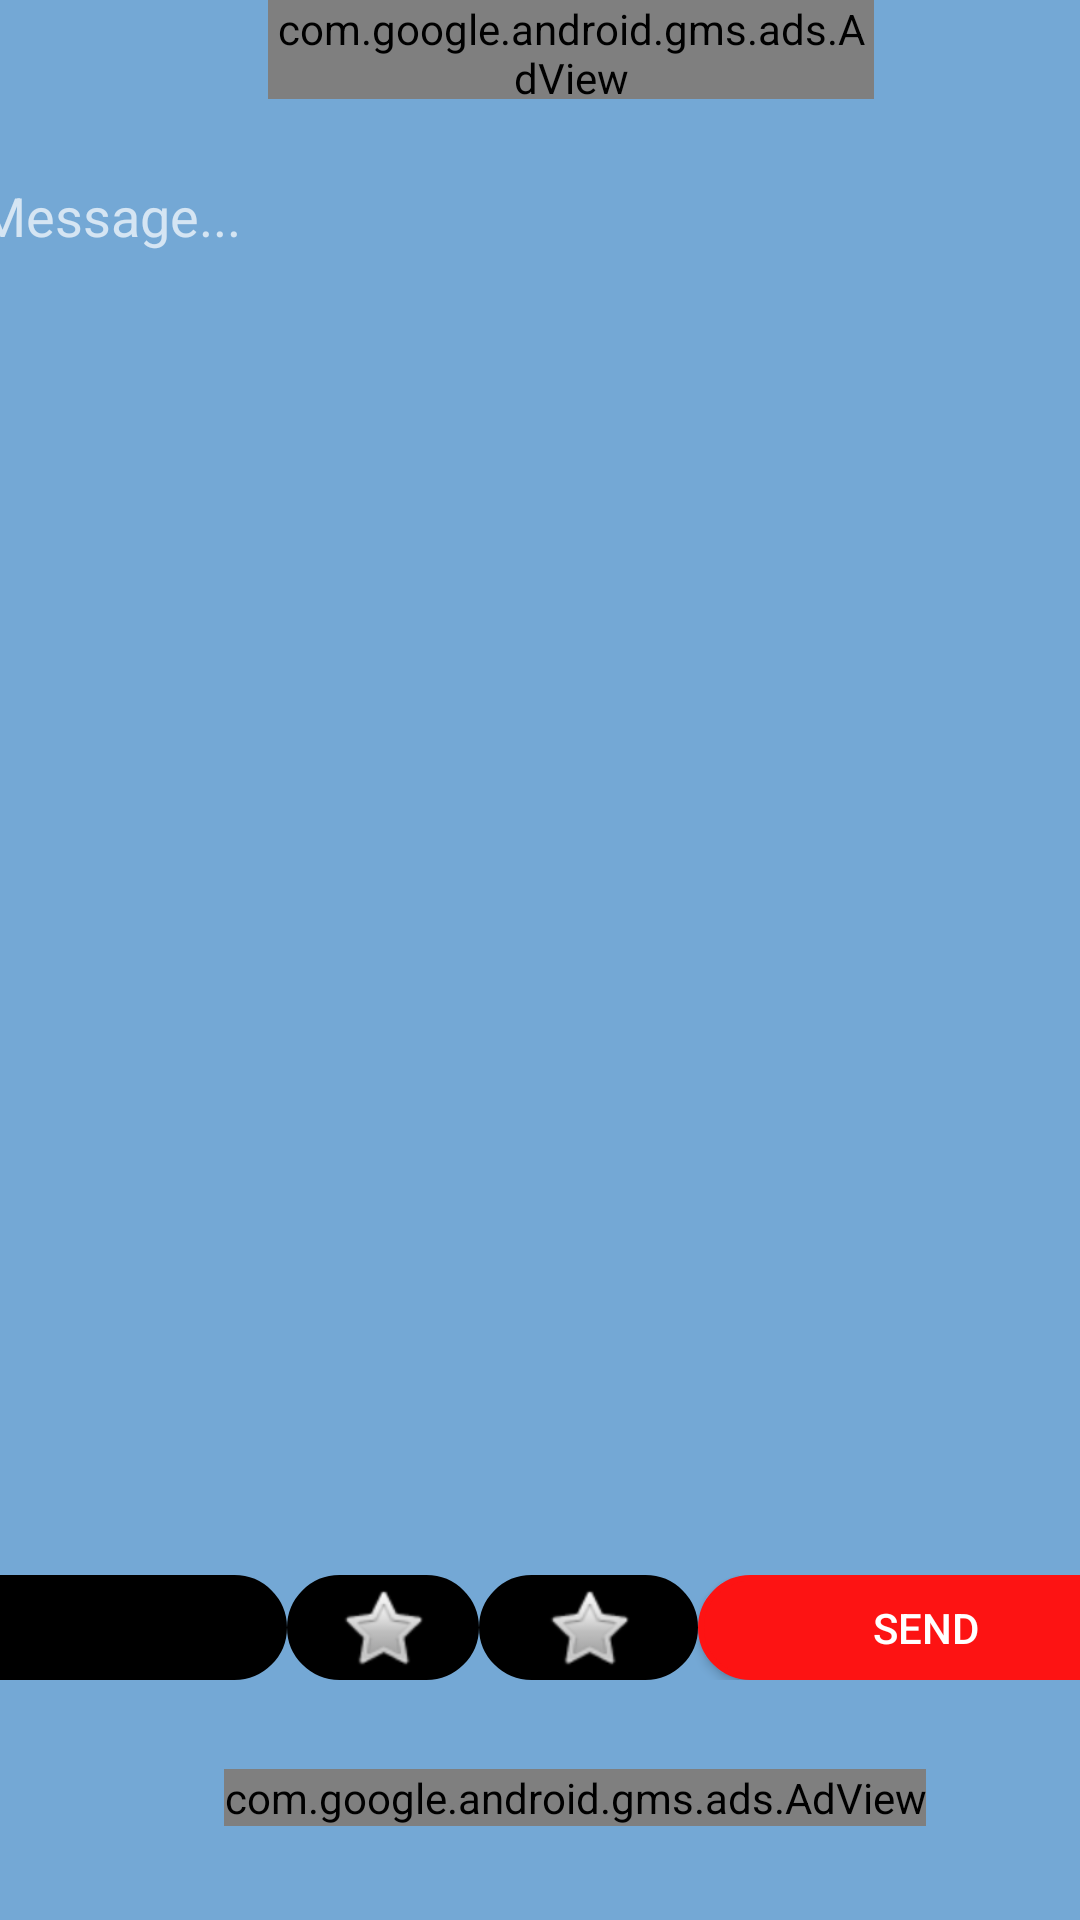

Android layout source for this screen:
<!-- AndroidManifest.xml: activity theme Theme.AppCompat -->
<!-- res/layout/activity_main.xml -->
<?xml version="1.0" encoding="utf-8"?>
<androidx.constraintlayout.widget.ConstraintLayout xmlns:android="http://schemas.android.com/apk/res/android"
    xmlns:ads="http://schemas.android.com/apk/res-auto"
    xmlns:tools="http://schemas.android.com/tools"
    android:layout_width="match_parent"
    android:layout_height="match_parent"
    android:background="#74A8D5"
    tools:context=".MainActivity">

    <ScrollView
        android:id="@+id/scrollView2"
        android:layout_width="380dp"
        android:layout_height="177dp"
        android:layout_marginStart="18dp"
        android:layout_marginTop="148dp"
        android:layout_marginEnd="17dp"
        android:layout_marginBottom="72dp"
        android:divider="@android:color/transparent"
        android:dividerHeight="10.0dp"
        ads:layout_constraintBottom_toTopOf="@+id/linearLayout6"
        ads:layout_constraintEnd_toEndOf="parent"
        ads:layout_constraintStart_toStartOf="parent"
        ads:layout_constraintTop_toTopOf="parent">

        <LinearLayout
            android:layout_width="match_parent"
            android:layout_height="match_parent"
            android:orientation="vertical">

            <LinearLayout
                android:id="@+id/linearLayout5"
                android:layout_width="wrap_content"
                android:layout_height="match_parent"
                android:orientation="vertical" />
        </LinearLayout>
    </ScrollView>

    <LinearLayout
        android:id="@+id/linearLayout2"
        android:layout_width="385dp"
        android:layout_height="50dp"
        android:layout_marginStart="2dp"
        android:layout_marginTop="40dp"
        android:orientation="horizontal"
        ads:layout_constraintEnd_toEndOf="parent"
        ads:layout_constraintHorizontal_bias="0.496"
        ads:layout_constraintStart_toStartOf="parent"
        ads:layout_constraintTop_toTopOf="parent">

        <EditText
            android:id="@+id/editTextText"
            android:layout_width="392dp"
            android:layout_height="61dp"
            android:layout_weight="1"
            android:ems="10"
            android:focusableInTouchMode="true"
            android:hint="Message..."
            android:inputType="textMultiLine"
            android:textIsSelectable="true" />

    </LinearLayout>

    <com.google.android.gms.ads.AdView
        android:id="@+id/adView3"
        android:layout_width="202dp"
        android:layout_height="33dp"
        android:layout_marginStart="57dp"
        android:layout_marginEnd="34dp"
        ads:adSize="BANNER"
        ads:adUnitId="ca-app-pub-8263919828062957/1157262551"
        ads:layout_constraintEnd_toEndOf="parent"
        ads:layout_constraintHorizontal_bias="0.481"
        ads:layout_constraintStart_toStartOf="parent"
        ads:layout_constraintTop_toTopOf="parent" />

    <com.google.android.gms.ads.AdView
        android:id="@+id/adView5"
        android:layout_width="wrap_content"
        android:layout_height="wrap_content"
        android:layout_marginStart="57dp"
        android:layout_marginTop="14dp"
        android:layout_marginEnd="34dp"
        android:layout_marginBottom="16dp"
        ads:adSize="BANNER"
        ads:adUnitId="ca-app-pub-8263919828062957/5982213823"
        ads:layout_constraintBottom_toBottomOf="parent"
        ads:layout_constraintEnd_toEndOf="parent"
        ads:layout_constraintStart_toStartOf="parent"
        ads:layout_constraintTop_toBottomOf="@+id/linearLayout6" />

    <LinearLayout
        android:id="@+id/linearLayout6"
        android:layout_width="408dp"
        android:layout_height="35dp"
        android:layout_marginBottom="80dp"
        android:orientation="horizontal"
        ads:layout_constraintBottom_toBottomOf="parent"
        ads:layout_constraintEnd_toEndOf="parent"
        ads:layout_constraintHorizontal_bias="0.498"
        ads:layout_constraintStart_toStartOf="parent">

        <ImageButton
            android:id="@+id/imageButton"
            android:layout_width="119dp"
            android:layout_height="match_parent"
            android:background="@drawable/messagebox"
            android:onClick="getVideoChat"
            ads:srcCompat="@android:drawable/presence_video_online" />

        <ImageButton
            android:id="@+id/imageButton2"
            android:layout_width="86dp"
            android:layout_height="match_parent"
            android:layout_weight="1"
            android:background="@drawable/messagebox"
            android:onClick="get_video"
            android:src="@android:drawable/btn_star"
            tools:src="@android:drawable/ic_menu_slideshow" />

        <ImageButton
            android:id="@+id/imageButton4"
            android:layout_width="95dp"
            android:layout_height="match_parent"
            android:layout_weight="1"
            android:background="@drawable/messagebox"
            android:onClick="get_image"
            android:src="@android:drawable/btn_star"
            tools:src="@android:drawable/ic_menu_camera" />

        <Button
            android:id="@+id/button2"
            android:layout_width="152dp"
            android:layout_height="wrap_content"
            android:background="@drawable/messagebox"
            android:backgroundTint="#FD1313"
            android:onClick="send_message"
            android:text="Send"
            ads:layout_constraintBottom_toBottomOf="parent"
            ads:layout_constraintEnd_toEndOf="parent"
            ads:layout_constraintHorizontal_bias="0.0"
            ads:layout_constraintStart_toStartOf="parent" />

    </LinearLayout>

</androidx.constraintlayout.widget.ConstraintLayout>
<!-- resources referenced by this layout -->
<resources>
  <!-- drawable messagebox (drawable) -->
  <?xml version="1.0" encoding="utf-8"?>
  <selector xmlns:android="http://schemas.android.com/apk/res/android">
      <item>
          <shape android:shape="rectangle">
              <solid android:color="@color/black" />
              <corners android:radius="20dp" />
              <stroke android:width="2dp" android:color="@color/black" />
          </shape>
  
      </item>
  
  </selector>
  <color name="black">#FF000000</color>
</resources>
